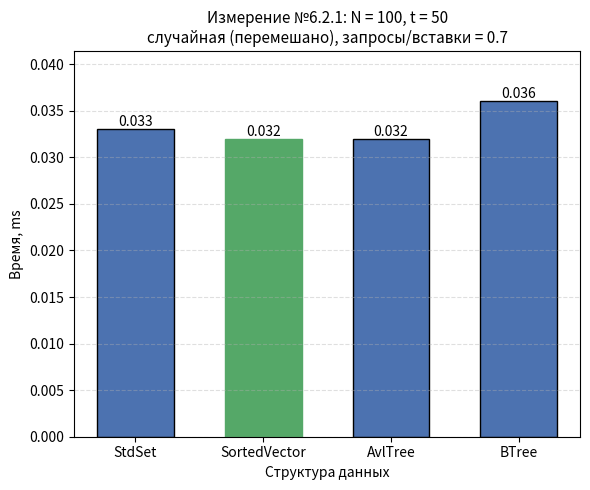

Source code (Python):
#!/usr/bin/env python3
"""
Гистограмма результатов Измерения №6.2.1.

Оси:
  Ox -- структура данных (StdSet, SortedVector, AvlTree, BTree);
  Oy -- время обработки потока команд, ms;
  если разброс времён max/min >= 10, Oy переводится в логарифмический
  масштаб (иначе столбцы маленьких значений не видны);
Заголовок -- параметры опыта из REPORT.md.

Источник чисел (по приоритету):
  1) --json <файл> -- JSON googlebenchmark (--benchmark_out=results.json);
     имена бенчмарков ожидаются вида Set621 / Vector621 / AvlTree621 / BTree621
     (или любые -- берутся как есть), поле real_time в ms;
  2) значения по умолчанию -- прогон на data_6_2_1.txt, t = 50:
     Set 0.033, Vector 0.032, Avl 0.032, BTree 0.036.

Запуск:
  python3 research/generators/plot_histogram_6_2_1.py
  python3 research/generators/plot_histogram_6_2_1.py --json results_6_2_1.json \
      --out research/pictures/histogram_6_2_1.png
"""

import argparse
import json
import os

import matplotlib
matplotlib.use("Agg")  # сохранение в файл без GUI
import matplotlib.pyplot as plt

# ==== параметры опыта (заголовок гистограммы) ====
TITLE = ("Измерение №6.2.1: N = 100, t = 50\n"
         "случайная (перемешано), запросы/вставки = 0.7")

# ==== результаты прогона по умолчанию (Time, ms) ====
DEFAULT_LABELS = ["StdSet", "SortedVector", "AvlTree", "BTree"]
DEFAULT_TIMES_MS = [0.033, 0.032, 0.032, 0.036]

# соответствие имён бенчмарков из JSON понятным подписям
JSON_NAME_MAP = {
    "Set621": "StdSet",
    "Vector621": "SortedVector",
    "AvlTree621": "AvlTree",
    "BTree621": "BTree",
}

DEFAULT_OUT = os.path.join("research", "pictures", "histogram_6_2_1.png")


def load_from_json(path):
    """Читает JSON googlebenchmark: [(label, real_time_ms), ...]."""
    with open(path, encoding="utf-8") as f:
        data = json.load(f)

    labels, times = [], []
    for bm in data["benchmarks"]:
        name = bm["name"]
        labels.append(JSON_NAME_MAP.get(name, name))
        t = bm["real_time"]
        unit = bm.get("time_unit", "ms")
        if unit == "us":
            t /= 1000.0
        elif unit == "ns":
            t /= 1_000_000.0
        times.append(t)
    return labels, times


def parse_args():
    p = argparse.ArgumentParser(description=__doc__,
                                formatter_class=argparse.RawDescriptionHelpFormatter)
    p.add_argument("--json", type=str, default=None,
                   help="JSON googlebenchmark (--benchmark_out) вместо значений по умолчанию")
    p.add_argument("--out", type=str, default=DEFAULT_OUT,
                   help="путь к сохраняемому PNG")
    return p.parse_args()


def main():
    args = parse_args()

    if args.json:
        labels, times = load_from_json(args.json)
    else:
        labels, times = DEFAULT_LABELS, DEFAULT_TIMES_MS

    fig, ax = plt.subplots(figsize=(6, 5))
    bars = ax.bar(labels, times, color="#4C72B0", edgecolor="black", width=0.6)

    # подписи значений над столбцами
    for bar, t in zip(bars, times):
        ax.text(bar.get_x() + bar.get_width() / 2, bar.get_height(),
                f"{t:.4g}", ha="center", va="bottom", fontsize=10)

    # отметим победителя
    best = times.index(min(times))
    bars[best].set_color("#55A868")

    ax.set_xlabel("Структура данных")
    ax.set_title(TITLE, fontsize=11)

    # большой разброс времён -- логарифмическая шкала, иначе слабые столбцы
    # визуально исчезают рядом с StdSet
    use_log = max(times) / min(times) >= 10
    if use_log:
        ax.set_yscale("log")
        ax.set_ylim(min(times) * 0.6, max(times) * 3.0)
        ax.grid(axis="y", which="both", linestyle="--", alpha=0.4)
        ax.set_ylabel("Время, ms (лог. шкала)")
    else:
        ax.set_ylabel("Время, ms")
        ax.grid(axis="y", linestyle="--", alpha=0.4)
        ax.set_ylim(0, max(times) * 1.15)

    out_dir = os.path.dirname(args.out)
    if out_dir:
        os.makedirs(out_dir, exist_ok=True)
    fig.tight_layout()
    fig.savefig(args.out, dpi=200)
    print(f"histogram saved to {args.out}")
    for label, t in zip(labels, times):
        print(f"  {label:<14} {t:.4g} ms")


if __name__ == "__main__":
    main()
